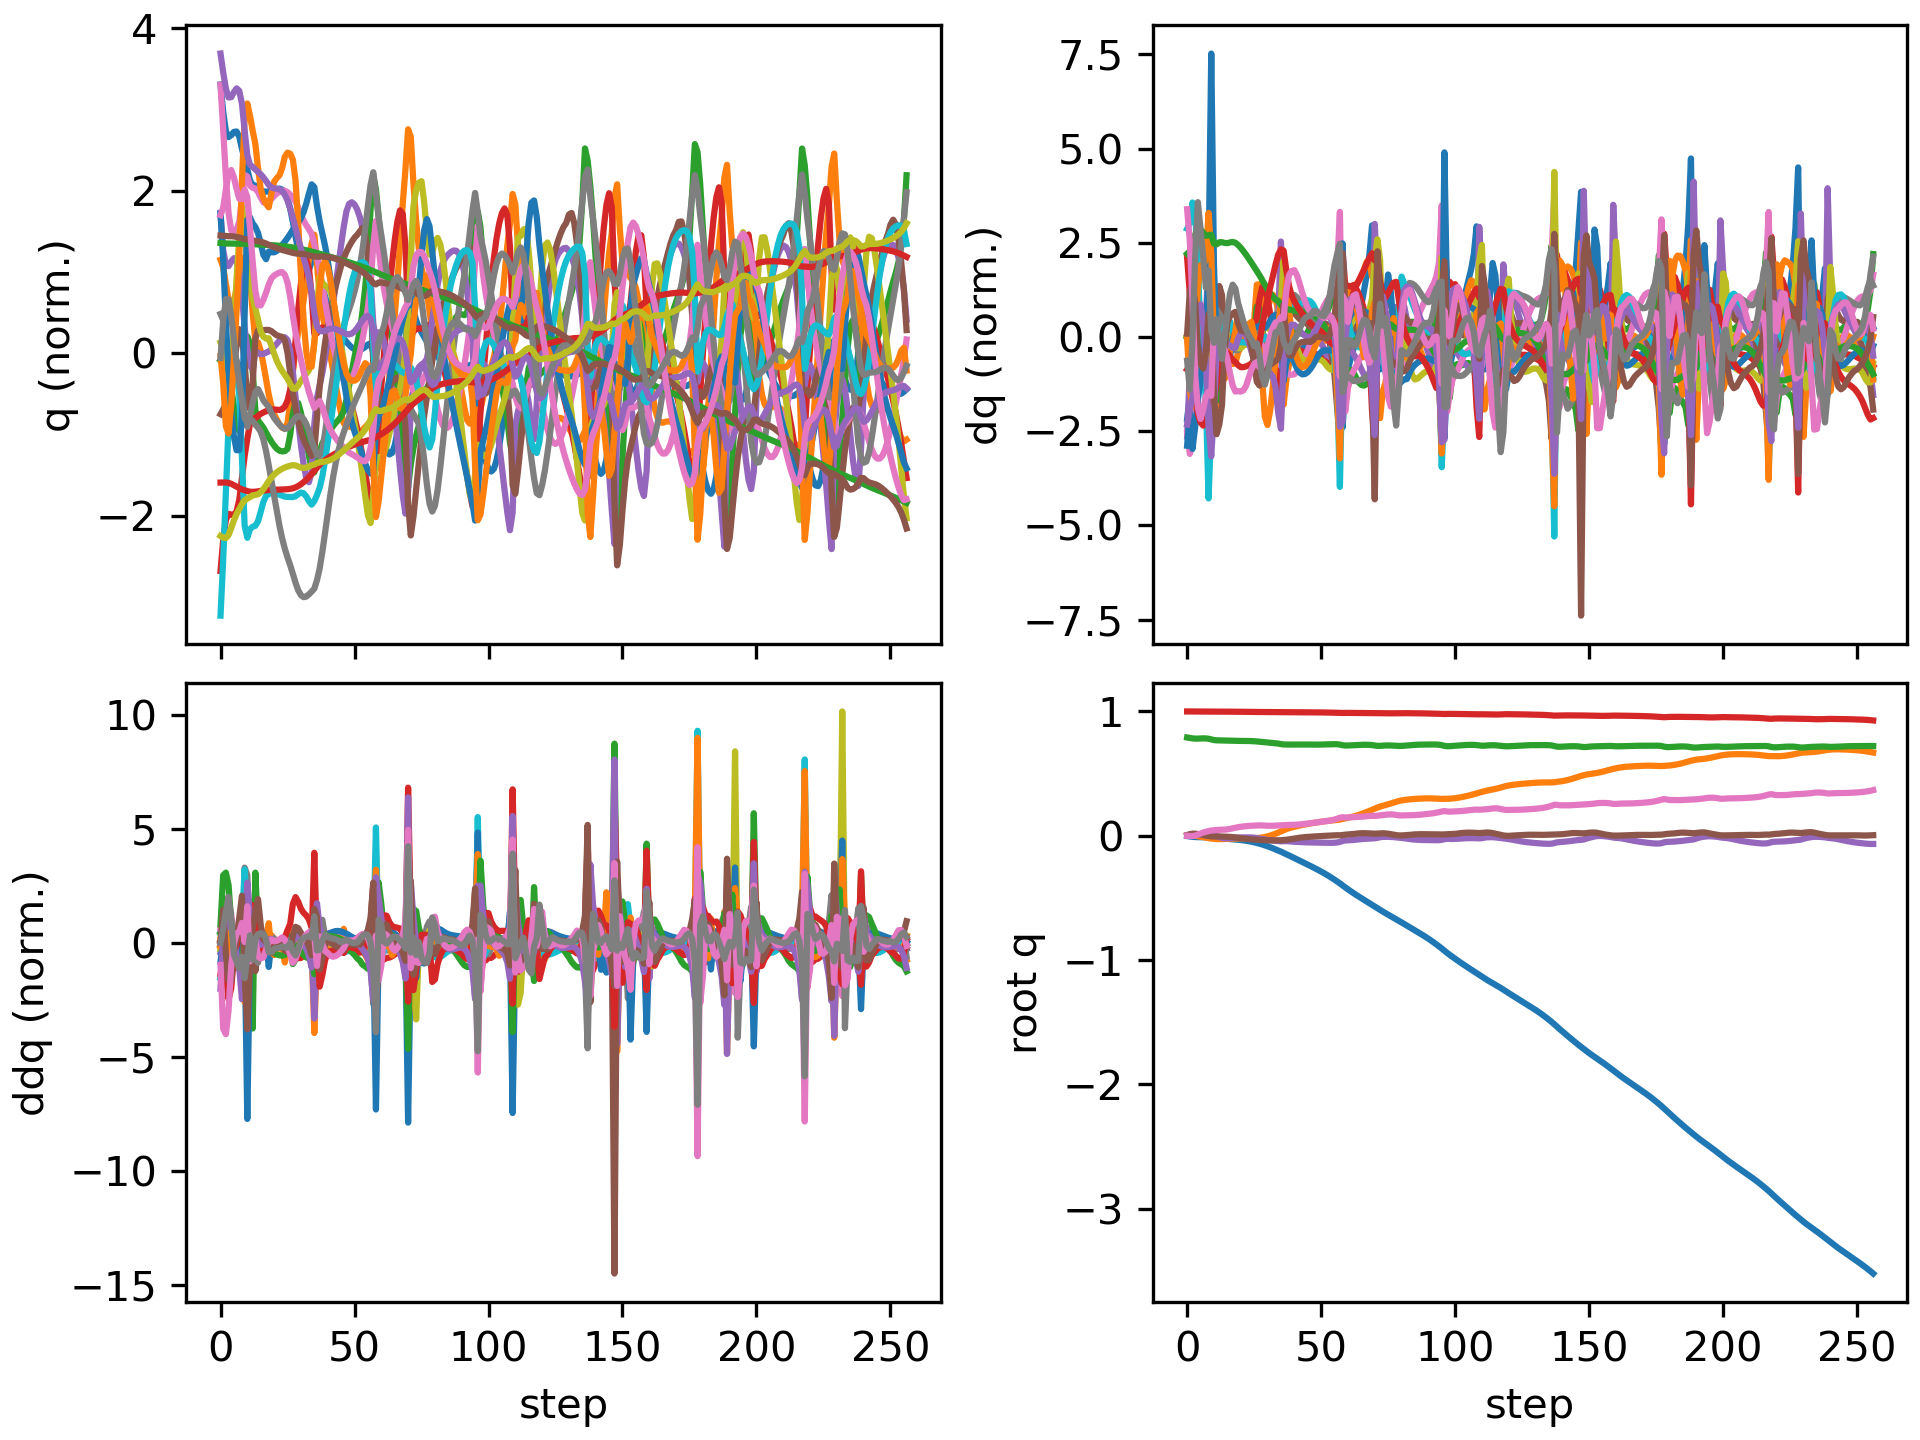

The table this chart was drawn from, first rows:
floating_base_joint_x, floating_base_joint_y, floating_base_joint_z, floating_base_joint_qw, floating_base_joint_qx, floating_base_joint_qy, floating_base_joint_qz, left_hip_pitch_joint_q, left_hip_roll_joint_q, left_hip_yaw_joint_q, left_knee_joint_q, left_ankle_pitch_joint_q, left_ankle_roll_joint_q, right_hip_pitch_joint_q, right_hip_roll_joint_q, right_hip_yaw_joint_q, right_knee_joint_q, right_ankle_pitch_joint_q, right_ankle_roll_joint_q, floating_base_joint_vx, floating_base_joint_vy, floating_base_joint_vz, floating_base_joint_wx, floating_base_joint_wy
-0.002742, 8.737507702648877e-10, 0.7906, 1, 1.597928729102787e-08, 0.005811, -4.862312507598205e-09, -0.05757, -0.0006897, -0.002978, 0.1257, -0.07618, 2.7516392895085615e-05, -0.05757, 0.0006893, 0.002978, 0.1257, -0.07618, -2.7555718382952283e-05, -0.162, -1.3815040528913289e-07, -0.2089, -6.422664153380801e-07, 0.6749
-0.00616, 0.0001975, 0.7867, 0.9999, 0.001729, 0.01251, -0.001871, -0.1162, -0.005199, -0.005891, 0.221, -0.1348, 0.004089, -0.142, -0.006912, -0.002747, 0.2779, -0.1589, -0.01726, -0.1458, 0.016, -0.1762, 0.3471, 0.5089
-0.008973, 0.0002512, 0.7834, 0.9998, 0.005924, 0.01654, -0.00244, -0.1578, -0.0153, -0.004399, 0.2809, -0.1569, 0.009519, -0.2305, -0.03016, -0.0247, 0.4625, -0.2708, -0.0447, -0.1059, -0.01737, -0.1483, 0.4125, 0.1832
-0.01049, -0.0008738, 0.7816, 0.9998, 0.009661, 0.01648, 0.00118, -0.1708, -0.02527, -0.01085, 0.3001, -0.1597, 0.0167, -0.2981, -0.05341, -0.03294, 0.6428, -0.3684, -0.0493, -0.03996, -0.09649, -0.03892, 0.2481, -0.198
-0.01096, -0.003702, 0.7816, 0.9998, 0.01048, 0.01343, 0.009455, -0.1668, -0.02918, -0.02774, 0.2978, -0.1523, 0.02672, -0.3306, -0.06228, -0.01843, 0.7614, -0.4373, -0.03079, -0.009969, -0.1781, 0.03612, -0.0979, -0.3746
-0.01109, -0.00768, 0.7827, 0.9997, 0.008786, 0.009154, 0.01841, -0.1596, -0.02559, -0.04538, 0.2961, -0.1472, 0.0423, -0.336, -0.05776, 0.01608, 0.8022, -0.4831, -0.001159, -0.007486, -0.2125, 0.05931, -0.2417, -0.4331
-0.01145, -0.0121, 0.7835, 0.9996, 0.006106, 0.004963, 0.02586, -0.1588, -0.01799, -0.05939, 0.3081, -0.1517, 0.05905, -0.3293, -0.05531, 0.05163, 0.7881, -0.5079, 0.02882, -0.02785, -0.2248, 0.01998, -0.2865, -0.3821
-0.01221, -0.01647, 0.7829, 0.9995, 0.003811, 0.001414, 0.03165, -0.1701, -0.01058, -0.06831, 0.3426, -0.1698, 0.07314, -0.3144, -0.06195, 0.08291, 0.7248, -0.5076, 0.06211, -0.04836, -0.2104, -0.06753, -0.1558, -0.3119
-0.01303, -0.02016, 0.7803, 0.9993, 0.003719, -0.001809, 0.03753, -0.1963, -0.002159, -0.04617, 0.4108, -0.2049, 0.06774, -0.2719, -0.08547, 0.1067, 0.5544, -0.4436, 0.1122, -0.04479, -0.1604, -0.2142, 0.1627, -0.2891
-0.01371, -0.02285, 0.7748, 0.9991, 0.005924, -0.005122, 0.04199, -0.2181, 0.001024, 0.00174, 0.4764, -0.2562, 0.04357, -0.2267, -0.1247, 0.0905, 0.37, -0.2597, 0.1506, -0.04098, -0.1235, -0.2799, 0.1191, -0.3114
-0.0152, -0.02532, 0.7697, 0.999, 0.004188, -0.006082, 0.04382, -0.2402, -0.003485, 0.01976, 0.5296, -0.289, 0.01351, -0.2296, -0.1346, 0.06495, 0.3372, -0.08722, 0.1608, -0.09833, -0.1204, -0.1771, -0.5019, 0.07332
-0.01733, -0.02707, 0.7677, 0.9989, -0.00296, -0.005414, 0.04571, -0.2638, -0.01198, 0.01353, 0.5746, -0.3151, 0.00436, -0.2468, -0.1206, 0.05092, 0.3607, -0.0824, 0.153, -0.1019, -0.05809, -0.04588, -0.8264, 0.06994
-0.0192, -0.02742, 0.7673, 0.9988, -0.01086, -0.005613, 0.04786, -0.2746, -0.03263, -0.01202, 0.5931, -0.3216, 0.02682, -0.2507, -0.106, 0.03711, 0.3673, -0.09362, 0.1435, -0.08885, 0.01244, -0.009223, -0.7468, -0.0181
-0.02091, -0.02693, 0.7668, 0.9987, -0.01759, -0.006351, 0.04815, -0.2752, -0.04992, -0.0487, 0.5912, -0.2931, 0.06495, -0.2522, -0.09294, 0.02874, 0.3696, -0.1001, 0.1349, -0.08866, 0.02979, -0.02863, -0.587, -0.03826
-0.0228, -0.02604, 0.7663, 0.9986, -0.02095, -0.006886, 0.04907, -0.2807, -0.05058, -0.05835, 0.5992, -0.2952, 0.07185, -0.2587, -0.08922, 0.02052, 0.3823, -0.1111, 0.1196, -0.09336, 0.06028, -0.02026, -0.1317, -0.06719
-0.02474, -0.02474, 0.7658, 0.9984, -0.02096, -0.007646, 0.05138, -0.2852, -0.05553, -0.06161, 0.6053, -0.2975, 0.07189, -0.2692, -0.09552, 0.01159, 0.4077, -0.1296, 0.1065, -0.09437, 0.06785, -0.02928, 0.08862, -0.1161
-0.0266, -0.02353, 0.7651, 0.9983, -0.01968, -0.00903, 0.05502, -0.2877, -0.06367, -0.06505, 0.6096, -0.2969, 0.07219, -0.2778, -0.1027, 0.007486, 0.4347, -0.1511, 0.1005, -0.09001, 0.054, -0.03259, 0.1434, -0.1933
-0.02835, -0.02264, 0.7644, 0.998, -0.018, -0.01118, 0.05961, -0.2883, -0.07282, -0.06949, 0.6133, -0.2951, 0.07251, -0.2796, -0.1069, 0.006086, 0.451, -0.159, 0.09695, -0.08714, 0.03723, -0.0376, 0.1661, -0.2567
-0.03012, -0.022, 0.7636, 0.9977, -0.01612, -0.01379, 0.06452, -0.2877, -0.08212, -0.07412, 0.6169, -0.293, 0.07247, -0.2764, -0.1106, 0.006312, 0.456, -0.1451, 0.09468, -0.09197, 0.02958, -0.03771, 0.1796, -0.2883
-0.03209, -0.02153, 0.7631, 0.9974, -0.01469, -0.01654, 0.06869, -0.2862, -0.08936, -0.07802, 0.6185, -0.2898, 0.07145, -0.2717, -0.1182, 0.0007829, 0.4586, -0.1463, 0.1035, -0.1058, 0.01752, -0.01709, 0.08443, -0.2863
-0.0344, -0.02127, 0.7629, 0.9971, -0.01403, -0.01935, 0.07208, -0.2842, -0.0939, -0.08167, 0.6186, -0.2858, 0.06955, -0.2663, -0.1239, -0.005361, 0.4579, -0.1464, 0.1109, -0.1238, 0.009502, -0.005383, 0.02652, -0.2886
-0.03711, -0.02108, 0.7628, 0.9969, -0.01365, -0.02215, 0.07485, -0.2824, -0.09718, -0.08458, 0.6178, -0.281, 0.06785, -0.2616, -0.1281, -0.01076, 0.4563, -0.1438, 0.1133, -0.145, 0.009163, -0.002735, 0.02056, -0.2823
-0.04026, -0.02086, 0.7627, 0.9966, -0.01333, -0.02478, 0.0771, -0.2817, -0.1, -0.08641, 0.6173, -0.2761, 0.06713, -0.258, -0.1319, -0.01507, 0.4542, -0.1391, 0.1151, -0.168, 0.01264, -0.00945, 0.01607, -0.2579
-0.04389, -0.02056, 0.7623, 0.9964, -0.01323, -0.02708, 0.07893, -0.2838, -0.1021, -0.08709, 0.6196, -0.2723, 0.06644, -0.2561, -0.1351, -0.01848, 0.4515, -0.1332, 0.1197, -0.1927, 0.01736, -0.02492, -0.01901, -0.2145
-0.04803, -0.02015, 0.7616, 0.9962, -0.01383, -0.02897, 0.08044, -0.2905, -0.1026, -0.08686, 0.6279, -0.2709, 0.06355, -0.2562, -0.137, -0.02153, 0.4489, -0.1266, 0.1269, -0.2178, 0.02359, -0.04588, -0.1091, -0.1717
-0.05272, -0.01956, 0.7604, 0.9961, -0.01566, -0.03054, 0.08156, -0.3036, -0.09942, -0.08474, 0.6456, -0.2751, 0.05281, -0.2591, -0.1362, -0.02448, 0.4482, -0.1203, 0.1295, -0.2446, 0.03765, -0.06521, -0.2453, -0.1424
-0.05798, -0.01863, 0.7588, 0.9959, -0.01897, -0.03196, 0.08254, -0.325, -0.0869, -0.07154, 0.679, -0.291, 0.03564, -0.2637, -0.1325, -0.02831, 0.4479, -0.113, 0.1288, -0.2716, 0.05797, -0.08709, -0.3957, -0.1322
-0.06379, -0.01699, 0.7568, 0.9957, -0.02324, -0.03353, 0.08322, -0.3535, -0.06865, -0.05195, 0.7413, -0.325, 0.01818, -0.2691, -0.1277, -0.03184, 0.4478, -0.1051, 0.125, -0.2973, 0.1086, -0.09927, -0.427, -0.1604
-0.07017, -0.01418, 0.7547, 0.9956, -0.02728, -0.03518, 0.08284, -0.3849, -0.05433, -0.04145, 0.8298, -0.3653, 0.005168, -0.2771, -0.1236, -0.03209, 0.45, -0.098, 0.1117, -0.3272, 0.173, -0.102, -0.3684, -0.1535
-0.07714, -0.01012, 0.7526, 0.9955, -0.03068, -0.03654, 0.08156, -0.4139, -0.04452, -0.04221, 0.9237, -0.4037, -0.005785, -0.2886, -0.1216, -0.0295, 0.4556, -0.09202, 0.08469, -0.3581, 0.2326, -0.1002, -0.3064, -0.1075
-0.08465, -0.004951, 0.7506, 0.9955, -0.03361, -0.03743, 0.08036, -0.4373, -0.03593, -0.05113, 1.004, -0.4389, -0.01505, -0.3012, -0.122, -0.02619, 0.4599, -0.08446, 0.05207, -0.3857, 0.2831, -0.09617, -0.2749, -0.04859
-0.09265, 0.001201, 0.7487, 0.9954, -0.03632, -0.03779, 0.07993, -0.4533, -0.02545, -0.06405, 1.057, -0.4694, -0.02206, -0.3123, -0.1251, -0.02335, 0.4581, -0.07301, 0.02314, -0.4106, 0.3297, -0.09451, -0.2565, 0.005596
-0.1011, 0.008301, 0.7468, 0.9953, -0.03883, -0.03769, 0.08036, -0.4606, -0.01277, -0.07792, 1.075, -0.4912, -0.02711, -0.321, -0.131, -0.0207, 0.4494, -0.05733, 0.002854, -0.4331, 0.3759, -0.1018, -0.2397, 0.05017
-0.1099, 0.01634, 0.7446, 0.9951, -0.04112, -0.03726, 0.08161, -0.4572, -0.0002705, -0.09121, 1.05, -0.4977, -0.03137, -0.3283, -0.1397, -0.0179, 0.4365, -0.03905, -0.007162, -0.4507, 0.4211, -0.1262, -0.2238, 0.07718
-0.1189, 0.02526, 0.7416, 0.9949, -0.04304, -0.03678, 0.08315, -0.438, 0.00912, -0.1032, 0.9664, -0.4815, -0.0359, -0.3375, -0.1512, -0.01341, 0.4272, -0.02232, -0.006742, -0.4591, 0.4609, -0.1834, -0.204, 0.07181
-0.1282, 0.03471, 0.7373, 0.9948, -0.04477, -0.03624, 0.08402, -0.4139, 0.01452, -0.1066, 0.8496, -0.4068, -0.03178, -0.3563, -0.1601, 0.001786, 0.4368, -0.02726, 0.009163, -0.4867, 0.4817, -0.2182, -0.09391, 0.1042
-0.1383, 0.0443, 0.7345, 0.9948, -0.04392, -0.0347, 0.08566, -0.4376, -0.003153, -0.09673, 0.8514, -0.3656, -0.003039, -0.3797, -0.1678, 0.03149, 0.4532, -0.06208, 0.02273, -0.4982, 0.4766, -0.07079, 0.2405, 0.1004
-0.1484, 0.05296, 0.7337, 0.9948, -0.04321, -0.03254, 0.08663, -0.4654, -0.02171, -0.08657, 0.865, -0.3465, 0.02368, -0.4047, -0.1696, 0.05252, 0.473, -0.09005, 0.04333, -0.5092, 0.3979, -0.01802, -0.02803, 0.2454
-0.1587, 0.0602, 0.7335, 0.9948, -0.04456, -0.02954, 0.08698, -0.4911, -0.03331, -0.07961, 0.8694, -0.3265, 0.04456, -0.4335, -0.1613, 0.04865, 0.5042, -0.1124, 0.05734, -0.5141, 0.3352, 0.004664, -0.1761, 0.3263
-0.1691, 0.06647, 0.7337, 0.9947, -0.04663, -0.02612, 0.08741, -0.5135, -0.04188, -0.07495, 0.8641, -0.3032, 0.06138, -0.4637, -0.1417, 0.0463, 0.546, -0.1343, 0.06064, -0.5167, 0.2976, 0.01405, -0.1809, 0.3486
-0.1795, 0.07213, 0.7339, 0.9947, -0.04847, -0.02255, 0.08824, -0.5331, -0.05012, -0.07103, 0.8517, -0.2769, 0.07601, -0.4936, -0.1178, 0.04531, 0.5942, -0.161, 0.05665, -0.5213, 0.2736, 0.0136, -0.1346, 0.353
-0.19, 0.07738, 0.7341, 0.9946, -0.04986, -0.01908, 0.08939, -0.5502, -0.05862, -0.06716, 0.8347, -0.2485, 0.08904, -0.5218, -0.09407, 0.04185, 0.6444, -0.1936, 0.0486, -0.5242, 0.2549, 0.007907, -0.09509, 0.3258
-0.2006, 0.08229, 0.7341, 0.9944, -0.05094, -0.01596, 0.09095, -0.5651, -0.0674, -0.06359, 0.8147, -0.219, 0.1003, -0.5472, -0.07269, 0.03441, 0.6944, -0.2306, 0.03783, -0.5259, 0.2383, 0.0006519, -0.0756, 0.2808
-0.2111, 0.08688, 0.734, 0.9942, -0.05184, -0.01329, 0.09296, -0.5779, -0.07635, -0.06054, 0.7924, -0.1887, 0.1103, -0.5693, -0.0541, 0.02424, 0.7453, -0.2697, 0.02572, -0.5277, 0.223, -0.005985, -0.06899, 0.2321
-0.2217, 0.09119, 0.7338, 0.994, -0.05263, -0.01107, 0.09535, -0.5887, -0.08528, -0.05789, 0.768, -0.1579, 0.1192, -0.5879, -0.03821, 0.01292, 0.7982, -0.3088, 0.01382, -0.53, 0.2098, -0.01098, -0.0662, 0.1877
-0.2324, 0.09527, 0.7335, 0.9937, -0.05336, -0.009251, 0.09794, -0.5975, -0.09341, -0.05472, 0.7415, -0.1268, 0.1275, -0.6024, -0.02473, 0.001189, 0.8522, -0.3461, 0.003275, -0.5332, 0.1985, -0.01383, -0.06447, 0.1531
-0.2431, 0.09913, 0.7332, 0.9934, -0.05404, -0.007713, 0.1006, -0.6049, -0.09944, -0.04948, 0.7134, -0.09763, 0.1341, -0.6123, -0.01324, -0.01086, 0.9052, -0.3805, -0.00528, -0.5378, 0.1861, -0.01336, -0.06787, 0.1319
-0.254, 0.1027, 0.733, 0.9931, -0.05472, -0.006324, 0.1034, -0.6115, -0.101, -0.039, 0.6845, -0.07376, 0.1397, -0.6168, -0.002998, -0.02304, 0.9546, -0.4108, -0.0113, -0.5468, 0.1764, -0.008807, -0.05434, 0.1282
-0.2651, 0.1062, 0.7329, 0.9928, -0.0552, -0.004917, 0.1064, -0.618, -0.1014, -0.02611, 0.6565, -0.06213, 0.1445, -0.6158, 0.006298, -0.03485, 0.9978, -0.4362, -0.01458, -0.5605, 0.1698, 0.002002, -0.02771, 0.1317
-0.2764, 0.1095, 0.7331, 0.9925, -0.05553, -0.003537, 0.1093, -0.6236, -0.1019, -0.01248, 0.6274, -0.05968, 0.1484, -0.6091, 0.01607, -0.04619, 1.032, -0.4568, -0.01558, -0.5758, 0.1616, 0.01474, -0.02199, 0.1247
-0.2881, 0.1126, 0.7335, 0.9921, -0.05589, -0.0023, 0.1121, -0.6274, -0.1026, 0.0005958, 0.5958, -0.06312, 0.1518, -0.5968, 0.02741, -0.05759, 1.057, -0.4737, -0.0157, -0.5934, 0.1521, 0.02645, -0.02904, 0.1107
-0.3002, 0.1156, 0.7342, 0.9918, -0.05631, -0.001215, 0.1148, -0.629, -0.1037, 0.01264, 0.5605, -0.07086, 0.1543, -0.5797, 0.04085, -0.06968, 1.073, -0.4887, -0.01467, -0.6147, 0.1412, 0.03562, -0.03541, 0.1003
-0.3127, 0.1182, 0.735, 0.9914, -0.05676, -0.0001519, 0.1175, -0.6287, -0.1046, 0.0254, 0.5208, -0.08318, 0.1573, -0.5587, 0.0572, -0.08308, 1.083, -0.5033, -0.01176, -0.6398, 0.1264, 0.03953, -0.03933, 0.1051
-0.3258, 0.1206, 0.7358, 0.991, -0.05716, 0.0009991, 0.1209, -0.6264, -0.1034, 0.04298, 0.4754, -0.09937, 0.1603, -0.5346, 0.07787, -0.09789, 1.086, -0.518, -0.007636, -0.6683, 0.1113, 0.03548, -0.01683, 0.1136
-0.3395, 0.1227, 0.7365, 0.9905, -0.05716, 0.002206, 0.1252, -0.6225, -0.1018, 0.06541, 0.4257, -0.1167, 0.1539, -0.5071, 0.1029, -0.1136, 1.081, -0.5323, -0.004518, -0.6979, 0.1015, 0.02144, 0.03954, 0.1013
-0.3537, 0.1247, 0.7367, 0.9898, -0.05632, 0.003323, 0.1305, -0.6171, -0.1, 0.09575, 0.3738, -0.1392, 0.1375, -0.4749, 0.1304, -0.1281, 1.062, -0.5441, -0.005984, -0.7283, 0.1034, -0.006509, 0.1471, 0.06886
-0.3685, 0.127, 0.7361, 0.9891, -0.05401, 0.004054, 0.1369, -0.615, -0.09822, 0.1382, 0.3336, -0.1798, 0.1038, -0.4324, 0.1554, -0.1341, 1.011, -0.5505, -0.02565, -0.7526, 0.1282, -0.06796, 0.333, -0.02077
-0.3833, 0.1302, 0.7334, 0.9882, -0.0497, 0.003567, 0.1447, -0.6348, -0.106, 0.169, 0.3502, -0.2492, 0.04335, -0.3588, 0.1705, -0.1113, 0.8615, -0.549, -0.07167, -0.7523, 0.1969, -0.2138, 0.6108, -0.2077
-0.3996, 0.1349, 0.7283, 0.9879, -0.04197, 0.005476, 0.1491, -0.7026, -0.1274, 0.1562, 0.474, -0.2768, 0.02722, -0.313, 0.1432, -0.0878, 0.7137, -0.47, -0.1025, -0.8475, 0.2314, -0.2023, 0.6655, 0.2194
-0.4162, 0.1392, 0.726, 0.9884, -0.03839, 0.008554, 0.1468, -0.7623, -0.1252, 0.1308, 0.5926, -0.2632, 0.01692, -0.3629, 0.1164, -0.084, 0.7552, -0.4447, -0.09248, -0.7987, 0.213, -0.03247, 0.2307, 0.1922
... 197 more rows
